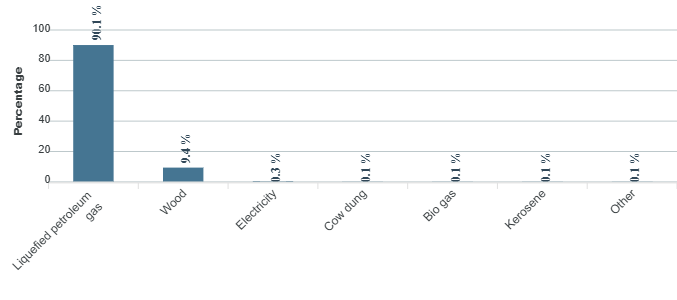

Data behind this chart, as committed beside it:
category, series-0
Liquefied petroleum gas, 90.1
Wood, 9.4
Electricity, 0.3
Cow dung, 0.1
Bio gas, 0.1
Kerosene, 0.1
Other, 0.1
